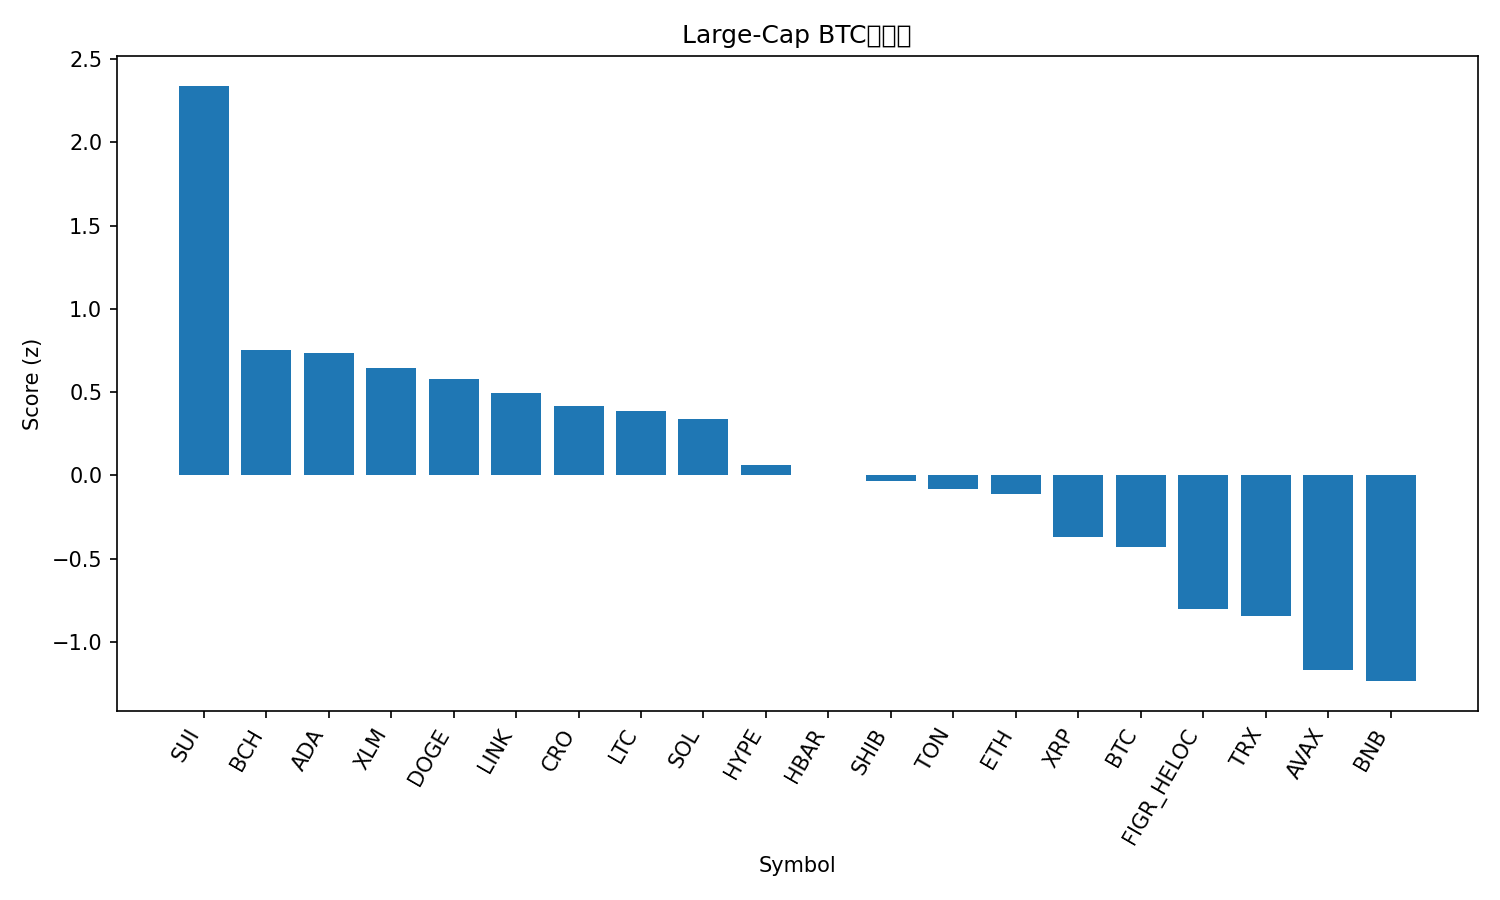

Source data for this figure (header and first rows):
rank, name, symbol, price_btc, price_usd, pct_1h_btc, pct_24h_btc, pct_7d_btc, market_cap_rank, market_cap_usd, volume_usd, score
1, Sui, SUI, 2.995e-05, 3.52, 1.276, 6.589, 0.4735, 20, 12747990218, 1344944595, 2.341
2, Bitcoin Cash, BCH, 0.005, 587.5, 0.5646, 2.436, 1.776, 22, 11675555843, 440173774, 0.7542
3, Cardano, ADA, 7.2e-06, 0.8465, 0.4603, 3.75, -0.5013, 11, 30897063738, 1743353281, 0.7356
4, Stellar, XLM, 3.35e-06, 0.394, 0.1693, 5.17, 0.7316, 21, 12565972146, 307987741, 0.6427
5, Dogecoin, DOGE, 2.1e-06, 0.2468, 0.4192, 3.745, -2.694, 8, 37315703622, 2740312429, 0.5816
6, Chainlink, LINK, 0.0001924, 22.61, 0.351, 3.061, -0.04337, 13, 15325451814, 854766915, 0.4938
7, Cronos, CRO, 1.72e-06, 0.2016, 0.6079, 1.439, -3.128, 33, 7007329388, 74019916, 0.4198
8, Litecoin, LTC, 0.0009522, 111.9, 0.2334, 2.942, 1.491, 27, 8535436093, 748423135, 0.3875
9, Solana, SOL, 0.001871, 219.8, 0.3262, 2.529, -0.9784, 6, 119400358197, 8785686267, 0.3405
10, Hyperliquid, HYPE, 0.0004009, 47.07, 0.1476, 2.048, 0.1919, 19, 12745500119, 561617910, 0.06341
11, Hedera, HBAR, 1.91e-06, 0.2239, 0.2144, 2.118, -3.377, 25, 9483810924, 283709811, 0.0007899
12, Shiba Inu, SHIB, 1.05062e-10, 1.234e-05, 0.1248, 2.42, -2.587, 31, 7273149217, 199821222, -0.03133
13, Toncoin, TON, 2.37e-05, 2.78, 0.2889, 1.438, -4.822, 34, 7012110091, 157676591, -0.08111
14, Ethereum, ETH, 0.03681, 4324, 0.02563, 1.688, 0.1202, 2, 521834913646, 43052767354, -0.1136
15, XRP, XRP, 2.508e-05, 2.95, 0.134, 0.4137, -3.109, 3, 176304394772, 6280380464, -0.3722
16, Bitcoin, BTC, 1.0, 117495, 0.0, 0.0, 0.0, 1, 2341349105356, 69328099886, -0.4322
17, Figure Heloc, FIGR_HELOC, 8.81e-06, 1.035, -0.4054, 1.164, 0.5173, 17, 13194034631, 240922087, -0.8053
18, TRON, TRX, 2.91e-06, 0.342, -0.1247, -0.4879, -2.384, 10, 32385016226, 761061229, -0.8428
19, Avalanche, AVAX, 0.0002609, 30.66, -0.1349, 0.8167, -14.09, 18, 12943897485, 1089587959, -1.169
20, BNB, BNB, 0.008704, 1023, -0.3196, -1.238, -2.599, 5, 142111998811, 1951407682, -1.236
21, USDT0, USDT0, 8.52e-06, 1.001, -0.4514, -3.002, -3.205, 32, 7016643928, 523520870, -1.738
